Dataset: raw (GitHub, SUJAN-KULAL26/NeoHealth-AI). Classes: cradle cap, neonatal acne.

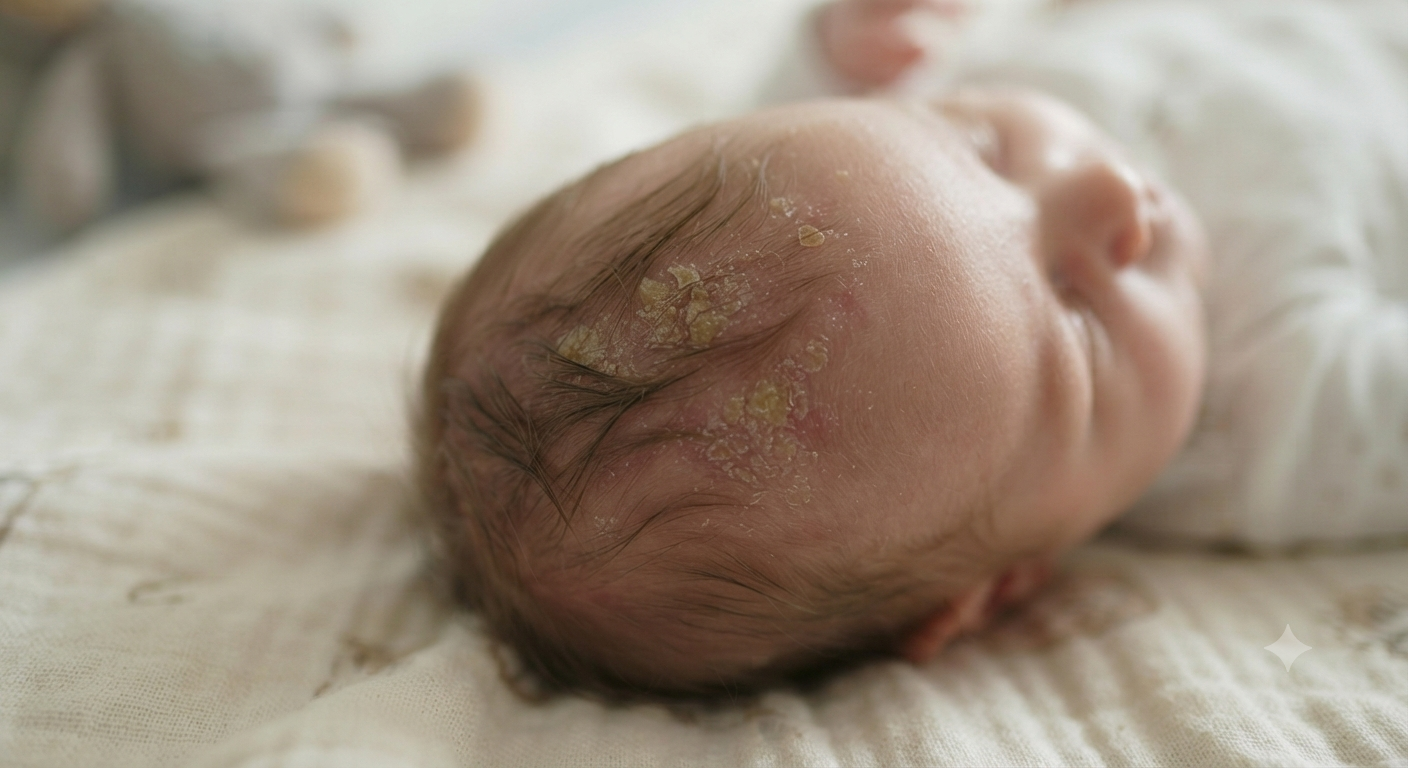
Label: cradle cap

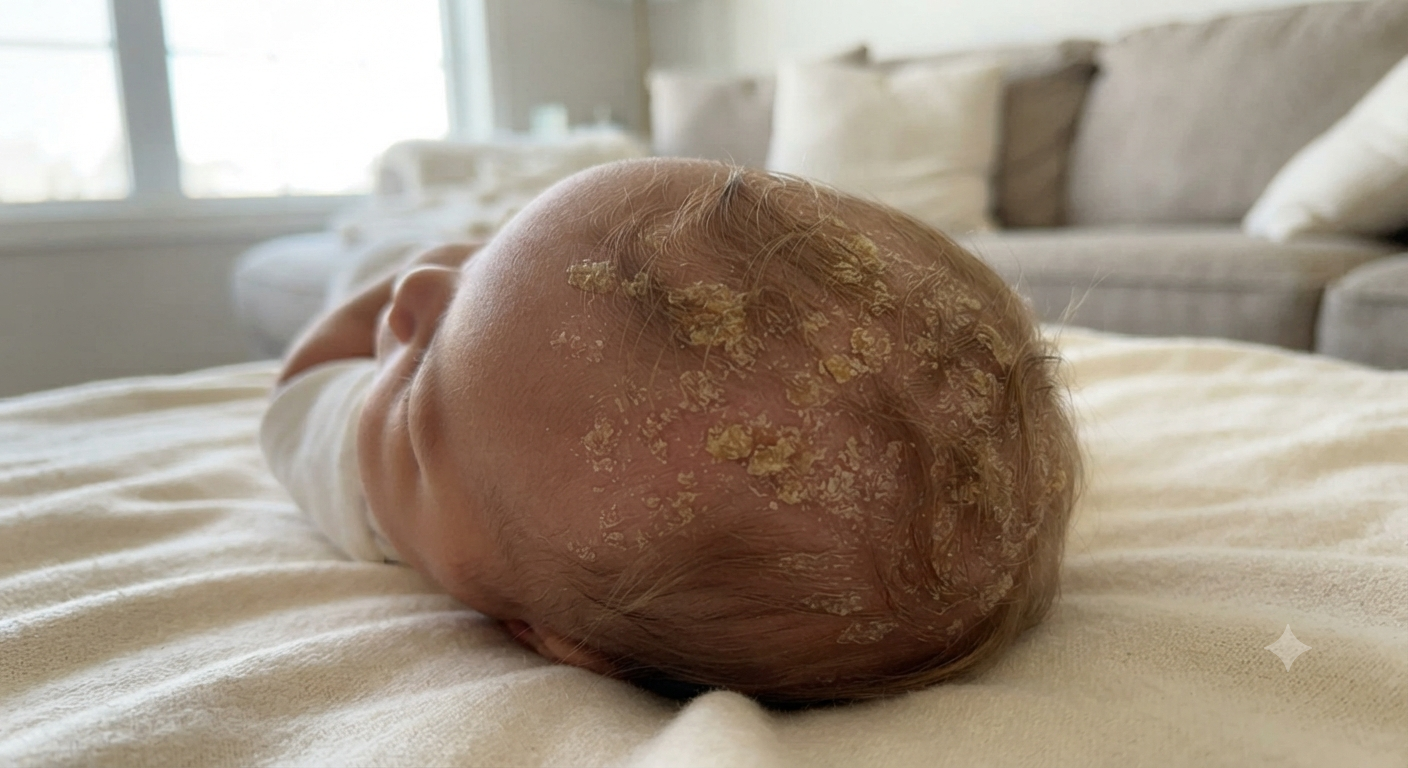
Label: cradle cap

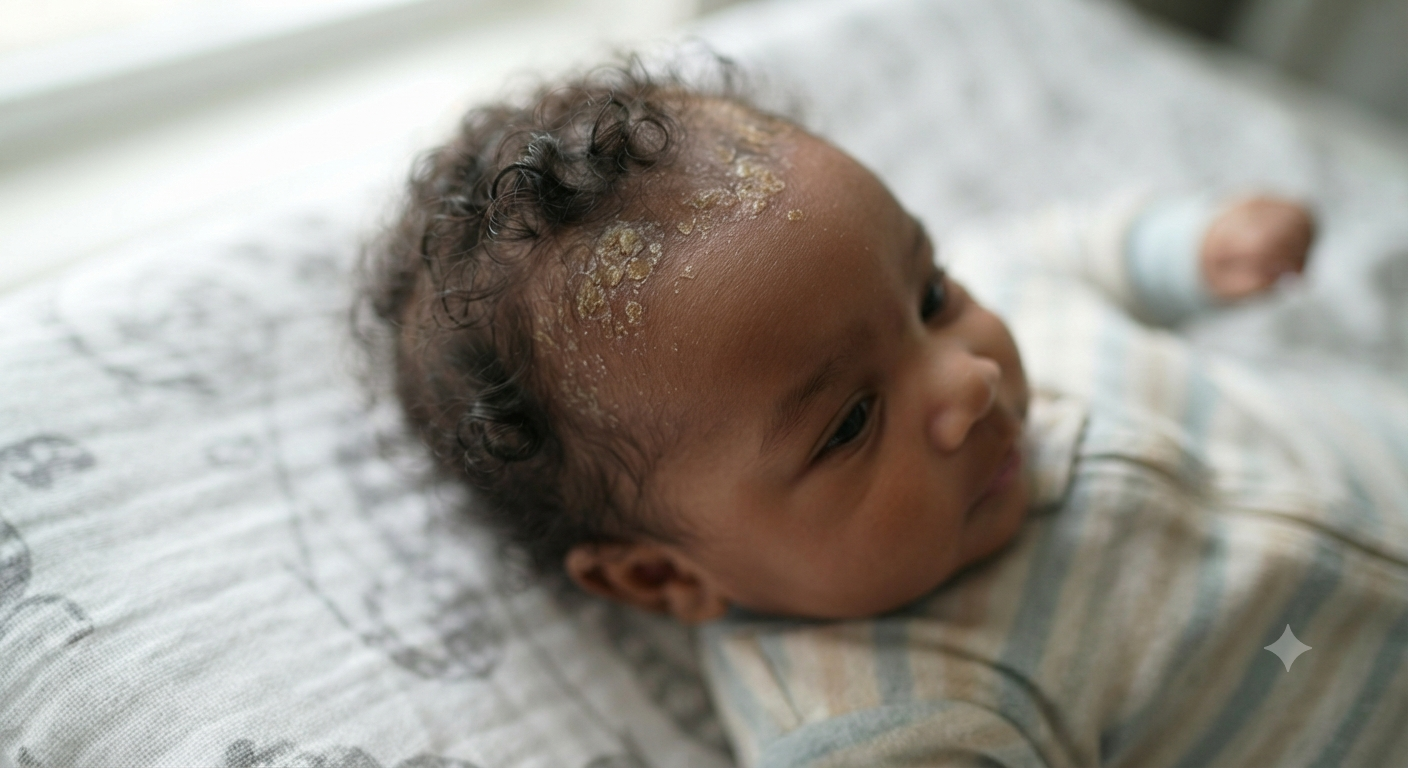
Label: cradle cap

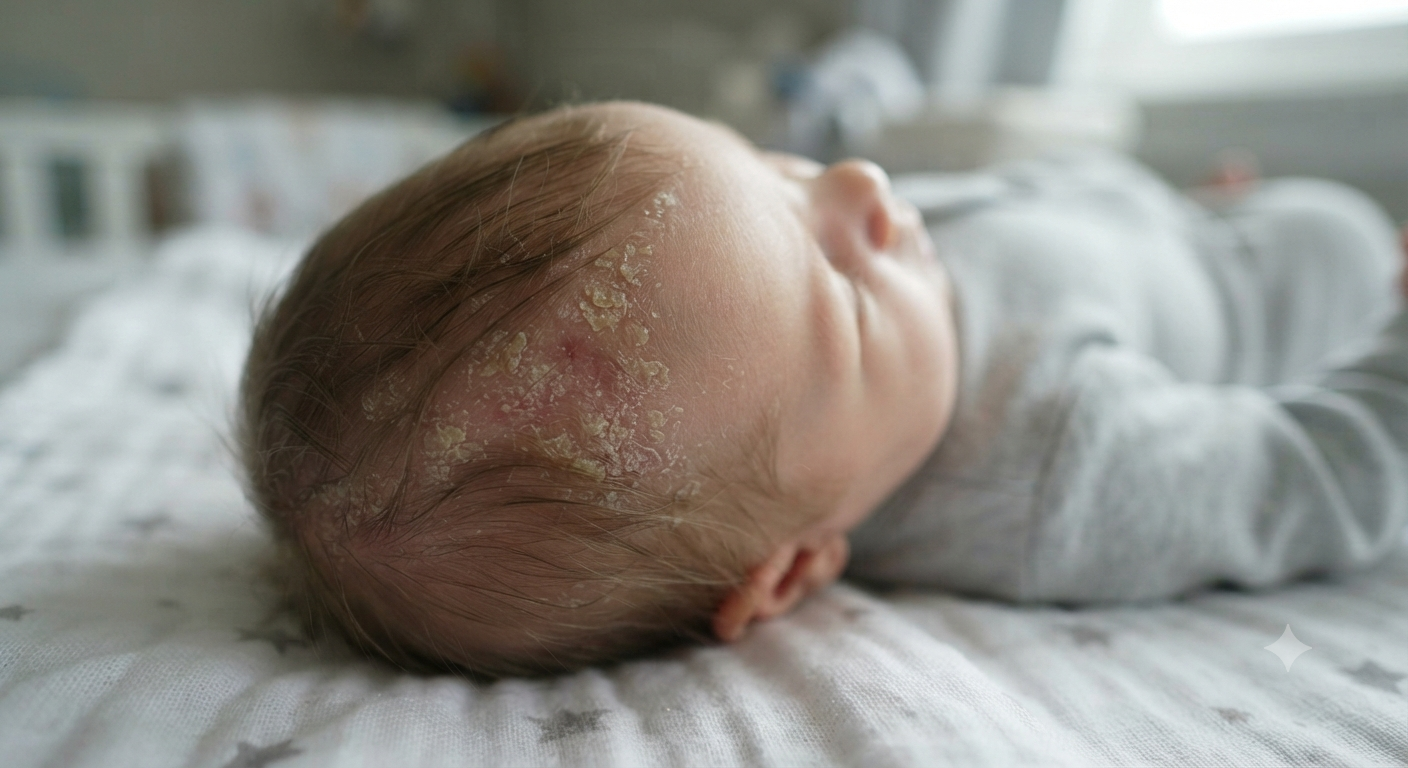
Label: cradle cap

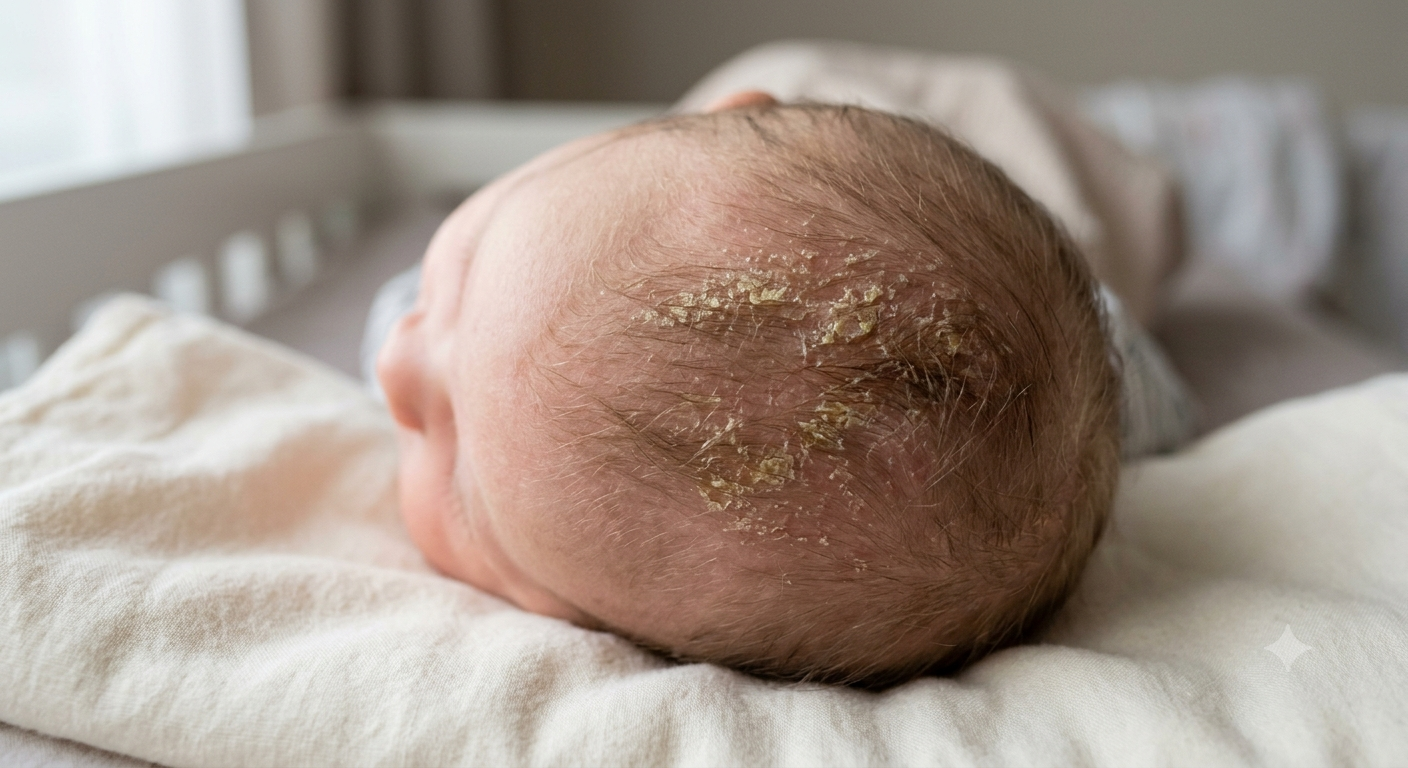
Label: cradle cap
